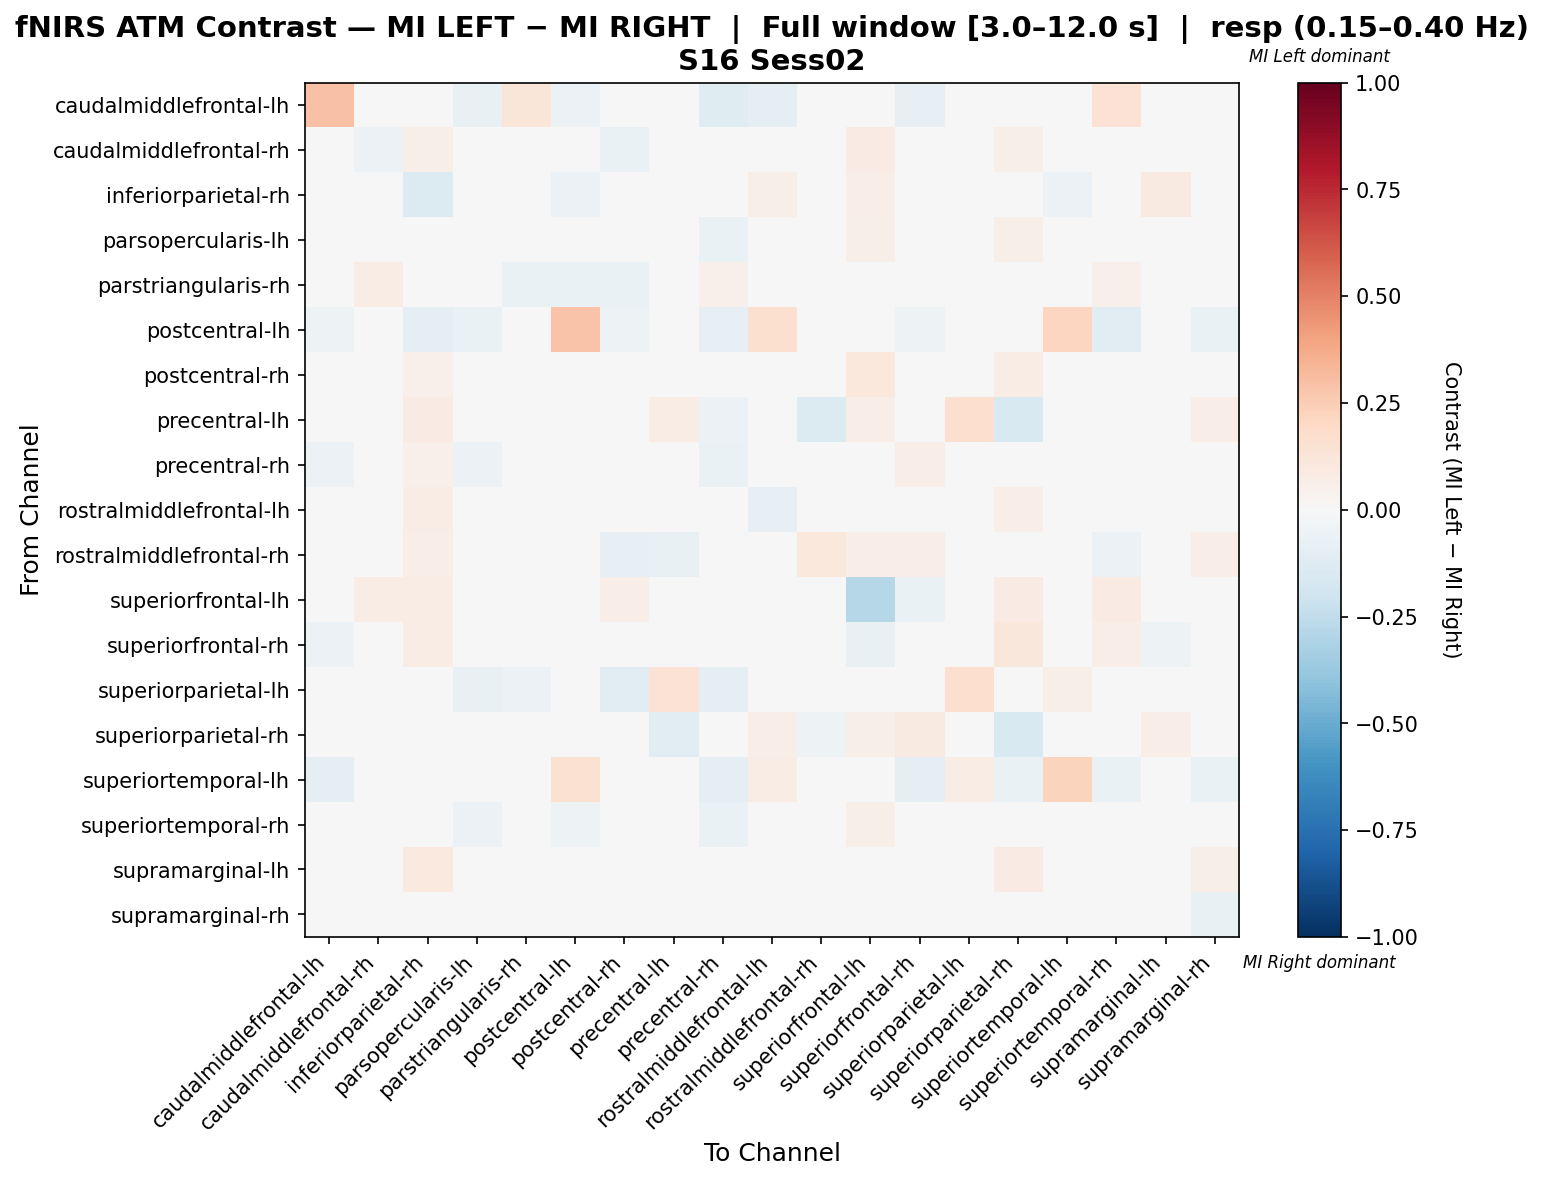

Data behind this chart, as committed beside it:
, caudalmiddlefrontal-lh, caudalmiddlefrontal-rh, inferiorparietal-rh, parsopercularis-lh, parstriangularis-rh, postcentral-lh, postcentral-rh, precentral-lh, precentral-rh, rostralmiddlefrontal-lh, rostralmiddlefrontal-rh, superiorfrontal-lh, superiorfrontal-rh, superiorparietal-lh, superiorparietal-rh, superiortemporal-lh, superiortemporal-rh, supramarginal-lh, supramarginal-rh
caudalmiddlefrontal-lh, 0.2947, -0.0166, -0.01887, -0.07434, 0.1223, -0.0566, -0.04717, 0.0, -0.1226, -0.09434, 0.0, 0.04, -0.08491, 0.0, 0.0, -0.0283, 0.1434, -0.03774, -0.01887
caudalmiddlefrontal-rh, -0.02244, -0.05688, 0.0596, -0.02053, 0.01987, 0.0, -0.06711, 0.01987, -0.02266, -0.0184, -0.0468, 0.07947, -0.01133, 0.0, 0.0596, 0.0, -0.0004415, -0.01155, 0.03974
inferiorparietal-rh, -0.02778, 0.04167, -0.1389, 0.0, 0.0, -0.0625, 0.02778, 0.0, -0.006944, 0.05556, 0.02083, 0.0625, 0.04167, 0.0, 0.04167, -0.05556, -0.04167, 0.09028, -0.04861
parsopercularis-lh, -0.0267, 0.01699, 0.04369, -0.04922, 0.0, -0.03955, 0.006706, 0.003089, -0.06365, 0.01032, -0.01797, 0.05963, 0.007723, -0.0339, 0.05499, 0.0, -0.0128, 0.01288, 0.02776
parstriangularis-rh, 0.04286, 0.07262, 0.0, 0.0, -0.0631, -0.06667, -0.06667, 0.0, 0.05357, 0.0, 0.0, 0.0, 0.02143, -0.01667, 0.0, 0.0, 0.05357, -0.03095, 0.0
postcentral-lh, -0.05333, -0.02667, -0.09333, -0.06667, -0.02667, 0.2876, -0.05333, 0.0, -0.08, 0.1622, 0.0, 0.0, -0.05333, 0.0, 0.0007207, 0.2162, -0.1067, -0.04, -0.06667
postcentral-rh, -0.04587, -0.01026, 0.05455, 0.008507, -0.0367, -0.01835, -0.02052, 0.0, -0.02819, -0.0006672, -0.02777, 0.1091, -0.0186, -0.0367, 0.07273, 0.0, -0.009591, -0.009842, 0.01818
precentral-lh, 0.0, -0.01763, 0.08333, -0.03526, 0.0, 0.0, -0.03846, 0.07372, -0.05769, 0.02244, -0.1346, 0.0625, 0.0, 0.1667, -0.1538, 0.0, -0.03365, 0.0, 0.0625
precentral-rh, -0.0582, 0.02256, 0.05316, -0.0568, 0.009434, -0.04233, -0.006888, -0.005291, -0.06254, -0.006189, -0.008735, 0.03429, 0.06788, -0.01587, 0.04902, -0.02116, -0.003893, 0.03085, 0.02071
rostralmiddlefrontal-lh, -0.04918, 0.02209, 0.07285, -0.03686, -0.01639, 0.02649, -0.004397, 0.01987, -0.04853, -0.08381, -0.02112, 0.01232, -0.002823, 0.0, 0.06623, 0.01325, 0.04511, -0.03528, 0.02019
rostralmiddlefrontal-rh, 0.0, -0.03605, 0.06522, -0.04871, 0.0, 0.0, -0.07953, -0.07595, -0.03605, -0.02339, 0.109, 0.06522, 0.06522, 0.0, 0.001926, 0.0, -0.06136, -0.01073, 0.06522
superiorfrontal-lh, 0.01911, 0.07643, 0.07643, 0.007331, 0.0, 0.0, 0.07006, 0.01911, -0.01815, -0.0304, 0.01911, -0.2872, -0.06862, 0.0, 0.0828, 0.0, 0.0828, -0.03065, -0.01815
superiorfrontal-rh, -0.05882, -0.01581, 0.07157, -0.03934, 0.009069, -0.002696, -0.03664, 0.0, 0.02316, -0.03027, 0.02083, -0.07463, -0.008824, 0.0, 0.1146, -0.02353, 0.07022, -0.0538, 0.03493
superiorparietal-lh, 0.0, 0.0, 0.0, -0.07692, -0.05769, 0.0, -0.1154, 0.1429, -0.09615, 0.0, 0.0, 0.0, 0.0, 0.1654, 0.0, 0.05714, 0.0, 0.0, -0.01923
superiorparietal-rh, 0.0, 0.04344, 0.04636, 0.01566, 0.0, -0.01619, 0.0307, -0.1111, 0.008139, 0.06369, -0.05034, 0.05732, 0.08917, 0.0, -0.1498, -0.007519, -0.04105, 0.06369, -0.0422
superiortemporal-lh, -0.08696, 0.0, -0.04348, -0.02174, 0.0, 0.1509, 0.0, 0.0, -0.08696, 0.07547, 0.0, 0.0, -0.08696, 0.07547, -0.06522, 0.2199, -0.06522, 0.0, -0.06522
superiortemporal-rh, 0.005653, -0.01484, 0.03635, -0.06236, 0.01961, -0.05405, -0.03445, -0.007198, -0.06889, 0.01153, -0.0412, 0.05882, 0.04487, 0.0, 0.03135, -0.02703, 0.04023, 0.02482, 0.03679
supramarginal-lh, -0.04082, -0.002892, 0.09449, -0.0233, -0.02041, -0.03061, -0.03905, 0.0, -0.0131, -0.01776, -0.01719, 0.009642, -0.03672, 0.0, 0.07874, 0.0, 0.03792, -0.03961, 0.06066
supramarginal-rh, -0.02083, 0.0198, 0.01155, -0.01196, 0.0, -0.01145, 0.0, 0.009901, -0.02238, 0.01825, 0.009901, -0.013, 0.02609, 0.0, 0.04641, -0.04167, 0.004229, 0.04796, -0.07281
